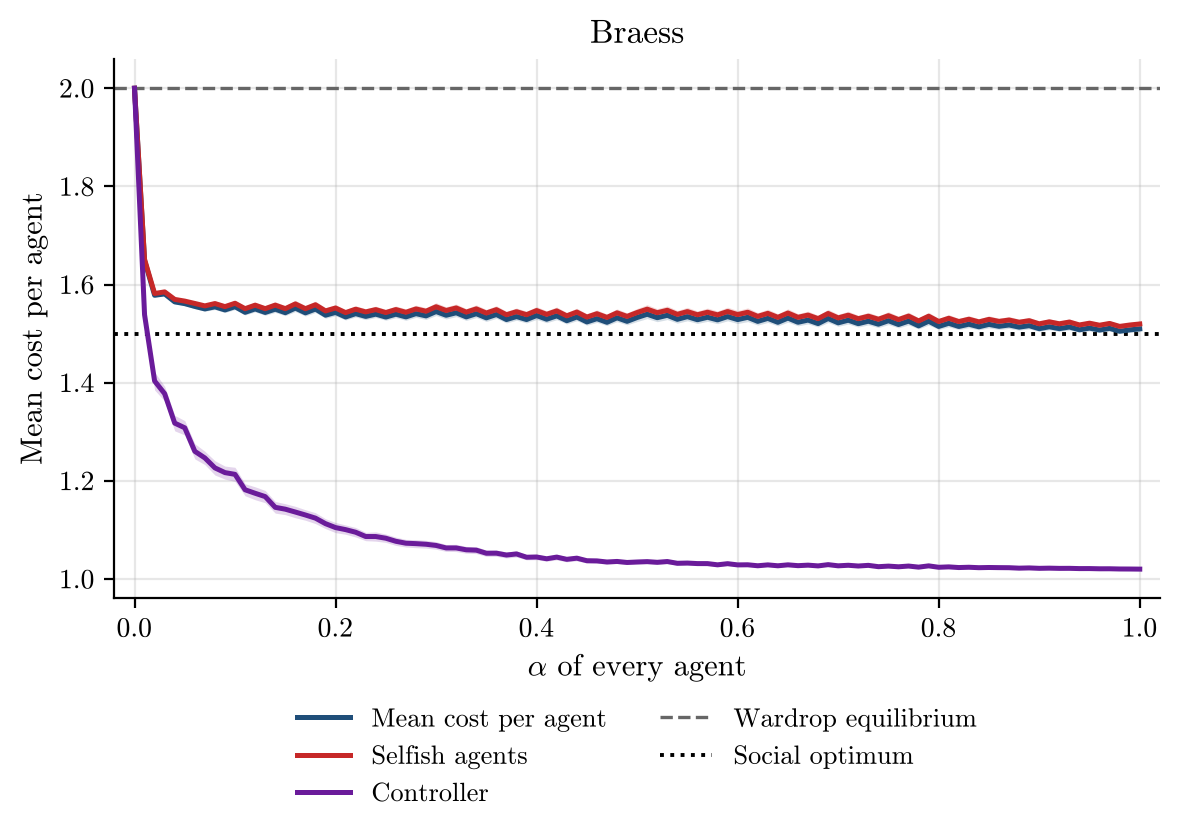

The table this chart was drawn from, first rows:
alpha, runs, incomplete_runs, mean_cost_per_agent, mean_cost_per_agent_ci95, selfish_agent_cost, selfish_agent_cost_ci95, controller_cost, controller_cost_ci95, wardrop_per_agent, optimum_per_agent
0.0, 500, 0, 2.0, 0.0, 2.0, 0.0, 2.0, 0.0, 2.0, 1.5
0.01, 500, 0, 1.649, 0.003834, 1.651, 0.003773, 1.539, 0.01642, 2.0, 1.5
0.02, 500, 0, 1.578, 0.003387, 1.582, 0.003443, 1.403, 0.01833, 2.0, 1.5
0.03, 500, 0, 1.581, 0.003221, 1.585, 0.00316, 1.378, 0.01496, 2.0, 1.5
0.04, 500, 0, 1.565, 0.003694, 1.57, 0.003712, 1.318, 0.01581, 2.0, 1.5
0.05, 500, 0, 1.561, 0.003892, 1.566, 0.003835, 1.308, 0.01466, 2.0, 1.5
0.06, 500, 0, 1.555, 0.004606, 1.561, 0.004599, 1.26, 0.01548, 2.0, 1.5
0.07, 500, 0, 1.55, 0.004574, 1.556, 0.004531, 1.247, 0.01363, 2.0, 1.5
0.08, 500, 0, 1.555, 0.005518, 1.561, 0.005522, 1.226, 0.01458, 2.0, 1.5
0.09, 500, 0, 1.548, 0.005181, 1.555, 0.005163, 1.217, 0.01329, 2.0, 1.5
0.1, 500, 0, 1.555, 0.005897, 1.562, 0.005927, 1.213, 0.01441, 2.0, 1.5
0.11, 500, 0, 1.543, 0.00538, 1.551, 0.005376, 1.182, 0.01223, 2.0, 1.5
0.12, 500, 0, 1.55, 0.006069, 1.558, 0.006093, 1.175, 0.01317, 2.0, 1.5
0.13, 500, 0, 1.543, 0.005795, 1.551, 0.005806, 1.168, 0.01247, 2.0, 1.5
0.14, 500, 0, 1.55, 0.006625, 1.558, 0.006667, 1.146, 0.01185, 2.0, 1.5
0.15, 500, 0, 1.543, 0.006085, 1.551, 0.006101, 1.142, 0.01117, 2.0, 1.5
0.16, 500, 0, 1.552, 0.007158, 1.56, 0.007201, 1.136, 0.01165, 2.0, 1.5
0.17, 500, 0, 1.542, 0.006436, 1.551, 0.006455, 1.13, 0.01071, 2.0, 1.5
0.18, 500, 0, 1.55, 0.00711, 1.559, 0.007151, 1.124, 0.01113, 2.0, 1.5
0.19, 500, 0, 1.538, 0.006216, 1.546, 0.006238, 1.113, 0.01006, 2.0, 1.5
0.2, 500, 0, 1.543, 0.006871, 1.552, 0.006911, 1.105, 0.01035, 2.0, 1.5
0.21, 500, 0, 1.534, 0.006094, 1.543, 0.006105, 1.1, 0.009435, 2.0, 1.5
0.22, 500, 0, 1.541, 0.006848, 1.55, 0.006875, 1.095, 0.009666, 2.0, 1.5
0.23, 500, 0, 1.535, 0.006527, 1.544, 0.006552, 1.086, 0.008522, 2.0, 1.5
0.24, 500, 0, 1.54, 0.006937, 1.549, 0.006968, 1.086, 0.009412, 2.0, 1.5
0.25, 500, 0, 1.534, 0.0064, 1.543, 0.006426, 1.083, 0.008467, 2.0, 1.5
0.26, 500, 0, 1.54, 0.00727, 1.549, 0.007315, 1.077, 0.008435, 2.0, 1.5
0.27, 500, 0, 1.534, 0.006923, 1.543, 0.006962, 1.073, 0.00776, 2.0, 1.5
0.28, 500, 0, 1.541, 0.007582, 1.55, 0.007634, 1.072, 0.008247, 2.0, 1.5
0.29, 500, 0, 1.536, 0.007225, 1.546, 0.00727, 1.071, 0.007909, 2.0, 1.5
0.3, 500, 0, 1.545, 0.008169, 1.555, 0.008232, 1.068, 0.007728, 2.0, 1.5
0.31, 500, 0, 1.537, 0.007517, 1.547, 0.007579, 1.063, 0.007041, 2.0, 1.5
0.32, 500, 0, 1.542, 0.00793, 1.552, 0.007997, 1.063, 0.007376, 2.0, 1.5
0.33, 500, 0, 1.534, 0.007189, 1.544, 0.007248, 1.059, 0.006907, 2.0, 1.5
0.34, 500, 0, 1.541, 0.007987, 1.55, 0.00806, 1.059, 0.007042, 2.0, 1.5
0.35, 500, 0, 1.532, 0.007279, 1.542, 0.007347, 1.052, 0.006368, 2.0, 1.5
0.36, 500, 0, 1.539, 0.007891, 1.549, 0.007961, 1.052, 0.006506, 2.0, 1.5
0.37, 500, 0, 1.529, 0.006873, 1.538, 0.006929, 1.049, 0.006013, 2.0, 1.5
0.38, 500, 0, 1.535, 0.00749, 1.545, 0.007553, 1.051, 0.006331, 2.0, 1.5
0.39, 500, 0, 1.529, 0.006953, 1.539, 0.007017, 1.044, 0.005356, 2.0, 1.5
0.4, 500, 0, 1.537, 0.007976, 1.547, 0.008061, 1.045, 0.005511, 2.0, 1.5
0.41, 500, 0, 1.529, 0.007143, 1.539, 0.007216, 1.041, 0.004911, 2.0, 1.5
0.42, 500, 0, 1.536, 0.007948, 1.546, 0.008031, 1.044, 0.005663, 2.0, 1.5
0.43, 500, 0, 1.526, 0.0067, 1.536, 0.006762, 1.04, 0.005158, 2.0, 1.5
0.44, 500, 0, 1.534, 0.007705, 1.544, 0.007789, 1.042, 0.005441, 2.0, 1.5
0.45, 500, 0, 1.524, 0.006559, 1.534, 0.006628, 1.037, 0.004751, 2.0, 1.5
0.46, 500, 0, 1.53, 0.007617, 1.541, 0.007708, 1.037, 0.004554, 2.0, 1.5
0.47, 500, 0, 1.523, 0.006624, 1.533, 0.006698, 1.035, 0.004143, 2.0, 1.5
0.48, 500, 0, 1.532, 0.007899, 1.542, 0.007996, 1.036, 0.004306, 2.0, 1.5
0.49, 500, 0, 1.525, 0.007109, 1.535, 0.007193, 1.034, 0.004083, 2.0, 1.5
0.5, 500, 0, 1.533, 0.008167, 1.543, 0.008273, 1.035, 0.004158, 2.0, 1.5
0.51, 500, 0, 1.539, 0.008956, 1.55, 0.009082, 1.035, 0.00425, 2.0, 1.5
0.52, 500, 0, 1.532, 0.008151, 1.543, 0.008259, 1.034, 0.004104, 2.0, 1.5
0.53, 500, 0, 1.537, 0.008645, 1.548, 0.008762, 1.035, 0.004274, 2.0, 1.5
0.54, 500, 0, 1.529, 0.007816, 1.539, 0.007925, 1.032, 0.003923, 2.0, 1.5
0.55, 500, 0, 1.535, 0.008496, 1.545, 0.00862, 1.032, 0.00387, 2.0, 1.5
0.56, 500, 0, 1.528, 0.007646, 1.538, 0.007752, 1.031, 0.003861, 2.0, 1.5
0.57, 500, 0, 1.533, 0.008348, 1.544, 0.008471, 1.031, 0.003619, 2.0, 1.5
0.58, 500, 0, 1.528, 0.007814, 1.538, 0.007932, 1.029, 0.003107, 2.0, 1.5
0.59, 500, 0, 1.535, 0.008669, 1.545, 0.0088, 1.031, 0.003486, 2.0, 1.5
... 41 more rows
